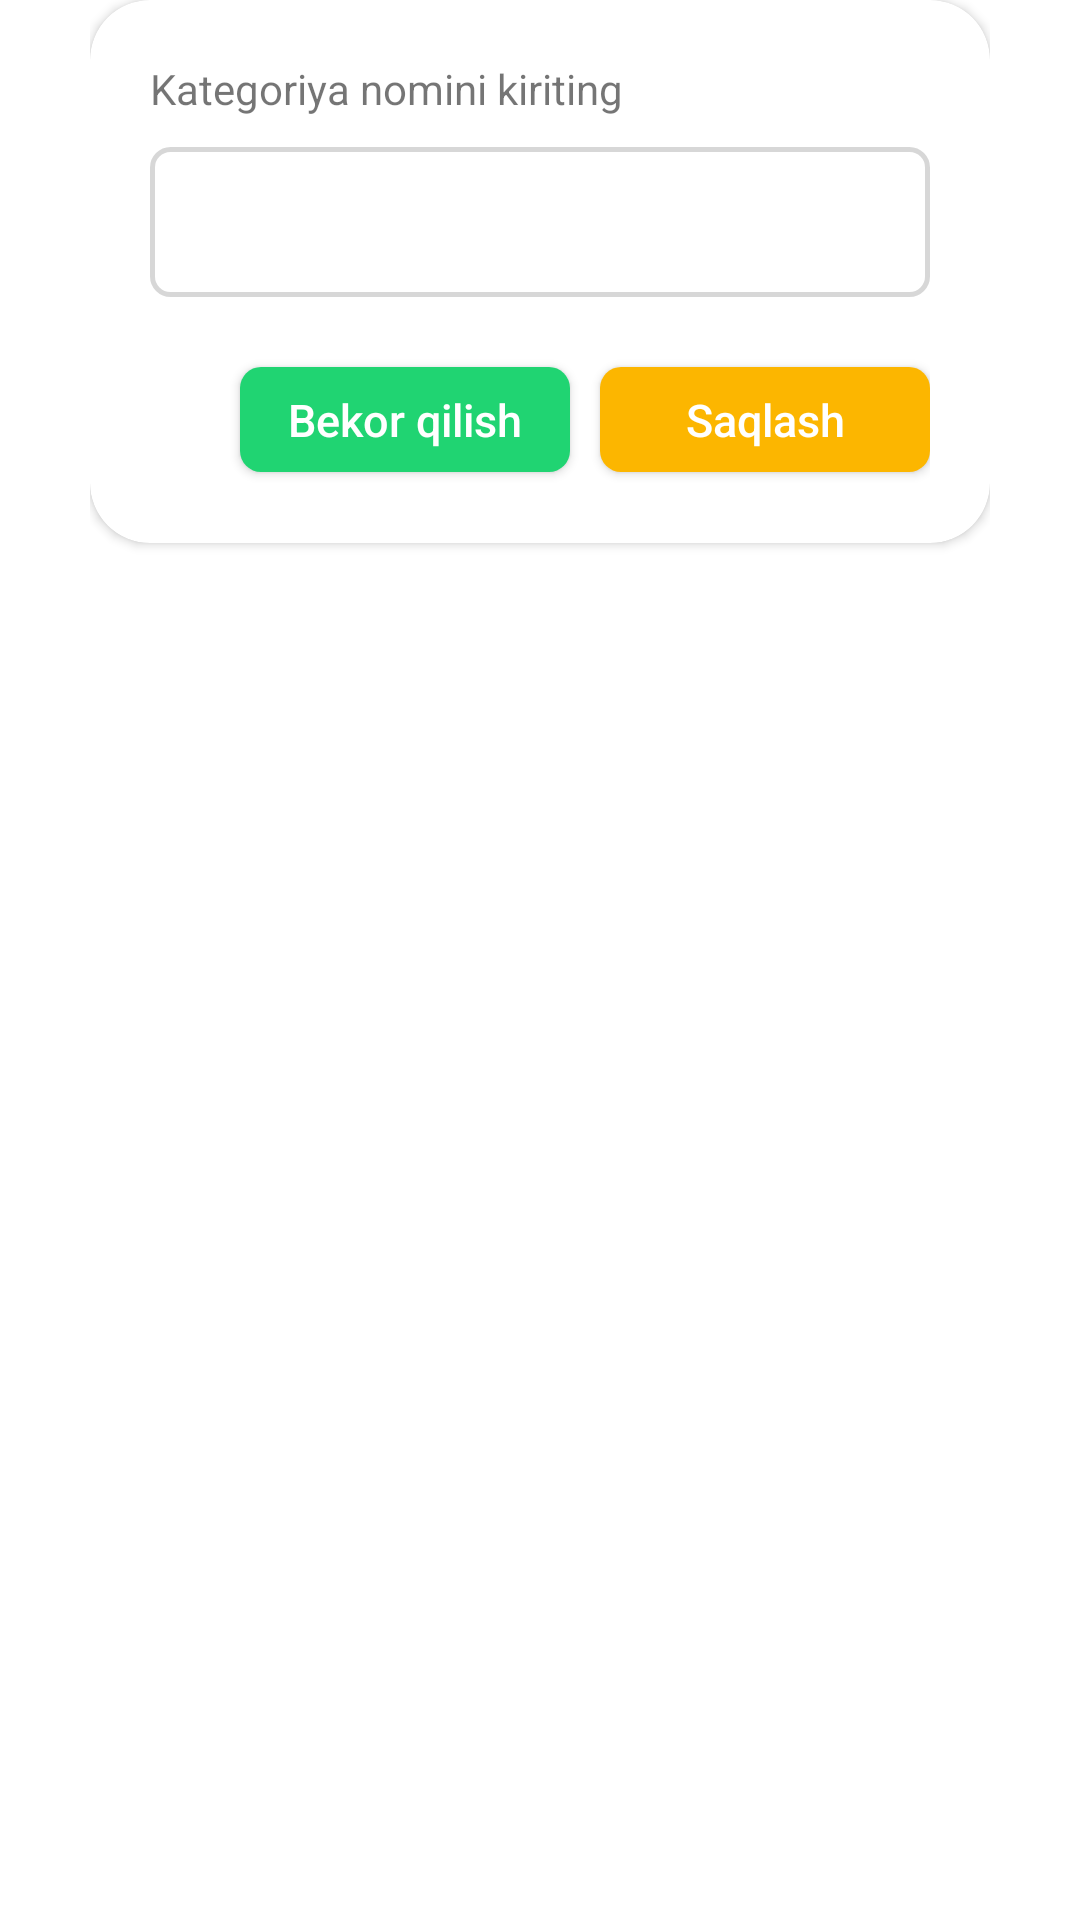

Reconstruct the res/layout file that produces this screen, plus the resources it refers to.
<!-- AndroidManifest.xml: application theme Theme.IboralarLugati -->
<!-- res/layout/add_category_dialog.xml -->
<?xml version="1.0" encoding="utf-8"?>
<LinearLayout xmlns:android="http://schemas.android.com/apk/res/android"
    xmlns:app="http://schemas.android.com/apk/res-auto"
    android:layout_width="match_parent"
    android:layout_height="wrap_content"
    android:orientation="vertical"
    android:paddingStart="30dp"
    android:paddingEnd="30dp">


    <androidx.cardview.widget.CardView
        android:layout_width="match_parent"
        android:layout_height="wrap_content"
        app:cardBackgroundColor="@android:color/transparent"
        app:cardCornerRadius="20dp">

        <LinearLayout
            android:layout_width="match_parent"
            android:layout_height="match_parent"
            android:background="@drawable/dialog_back"
            android:gravity="center"
            android:orientation="vertical"
            android:padding="20dp">

            <TextView
                android:layout_width="match_parent"
                android:layout_height="wrap_content"
                android:text="Kategoriya nomini kiriting"
                android:textStyle="normal" />

            <EditText
                android:id="@+id/name_category"
                android:layout_width="match_parent"
                android:layout_height="50dp"
                android:layout_marginTop="10dp"
                android:background="@drawable/edit_back"
                android:fontFamily="@font/archivo_black"
                android:lines="1"
                android:maxLength="22"
                android:paddingLeft="20dp"
                android:textColor="@color/black"
                android:textSize="18sp"
                android:textStyle="normal" />

            <RelativeLayout
                android:layout_width="match_parent"
                android:layout_height="42dp"
                android:layout_marginTop="20dp">

                <androidx.appcompat.widget.AppCompatButton
                    android:id="@+id/save_btn"
                    android:layout_width="110dp"
                    android:layout_height="35dp"
                    android:layout_alignParentEnd="true"
                    android:layout_centerVertical="true"
                    android:background="@drawable/save_btn_back"
                    android:clickable="true"
                    android:shadowColor="@color/white"
                    android:text="Saqlash"
                    android:textAllCaps="false"
                    android:textColor="@color/white"
                    android:textSize="15sp"
                    android:textStyle="normal" />

                <androidx.appcompat.widget.AppCompatButton
                    android:id="@+id/cancel_btn"
                    android:layout_width="110dp"
                    android:layout_height="35dp"
                    android:layout_centerVertical="true"
                    android:layout_marginEnd="10dp"
                    android:layout_toStartOf="@+id/save_btn"
                    android:background="@drawable/cancel_btn_back"
                    android:clickable="true"
                    android:shadowColor="@color/white"
                    android:text="Bekor qilish"
                    android:textAllCaps="false"
                    android:textColor="@color/white"
                    android:textSize="15sp"
                    android:textStyle="normal" />
            </RelativeLayout>
        </LinearLayout>
    </androidx.cardview.widget.CardView>
</LinearLayout>
<!-- resources referenced by this layout -->
<resources>
  <color name="black">#FF000000</color>
  <color name="white">#FFFFFFFF</color>
  <!-- drawable cancel_btn_back (drawable) -->
  <?xml version="1.0" encoding="utf-8"?>
  <selector xmlns:android="http://schemas.android.com/apk/res/android">
      <item >
          <shape android:shape="rectangle">
              <corners android:radius="7dp"/>
              <solid android:color="@color/green_color"/>
          </shape>
      </item>
  </selector >
  <!-- drawable dialog_back (drawable) -->
  <?xml version="1.0" encoding="utf-8"?>
  <shape xmlns:android="http://schemas.android.com/apk/res/android"
      android:shape="rectangle">
      <corners android:radius="20dp" />
      <solid android:color="@color/white"/>
  </shape>
  <!-- drawable edit_back (drawable) -->
  <?xml version="1.0" encoding="utf-8"?>
  <selector xmlns:android="http://schemas.android.com/apk/res/android">
  
      <item >
          <shape android:shape="rectangle">
              <stroke android:color="#28000000" android:width="1.5dp"/>
              <corners android:radius="6dp"/>
          </shape>
      </item>
  </selector>
  <!-- drawable save_btn_back (drawable) -->
  <?xml version="1.0" encoding="utf-8"?>
  <selector xmlns:android="http://schemas.android.com/apk/res/android">
  
      <item >
          <shape android:shape="rectangle">
              <corners android:radius="7dp"/>
              <solid android:color="@color/purple_700"/>
          </shape>
      </item>
  
  </selector>
  <style name="Theme.IboralarLugati" parent="Theme.MaterialComponents.DayNight.NoActionBar">
          
          <item name="colorPrimary">@color/purple_500</item>
          <item name="colorPrimaryVariant">@color/purple_700</item>
          <item name="colorOnPrimary">@color/white</item>
          
          <item name="colorSecondary">@color/teal_200</item>
          <item name="colorSecondaryVariant">@color/teal_700</item>
          <item name="colorOnSecondary">@color/black</item>
          
          <item name="android:statusBarColor" tools:targetApi="l">?attr/colorPrimaryVariant</item>
          
      </style>
  <color name="green_color">#20D472</color>
  <color name="purple_700">#FCB600</color>
  <color name="purple_500">#FCB600</color>
  <color name="teal_200">#FF03DAC5</color>
  <color name="teal_700">#FF018786</color>
</resources>
